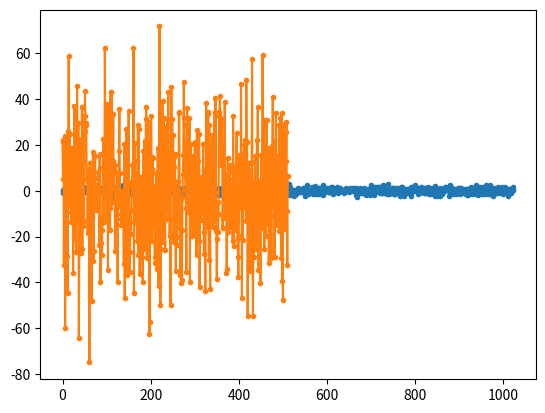

Write Python code to recreate this figure.
import numpy as np
import matplotlib.pyplot as plt

N = 1024 # number of samples to simulate, choose any number you want
x = np.random.randn(N)
plt.plot(x, '.-')
plt.show()

X = np.fft.fftshift(np.fft.fft(x))
X = X[N//2:] # only look at positive frequencies.  remember // is just an integer divide
plt.plot(np.real(X), '.-')
plt.show()